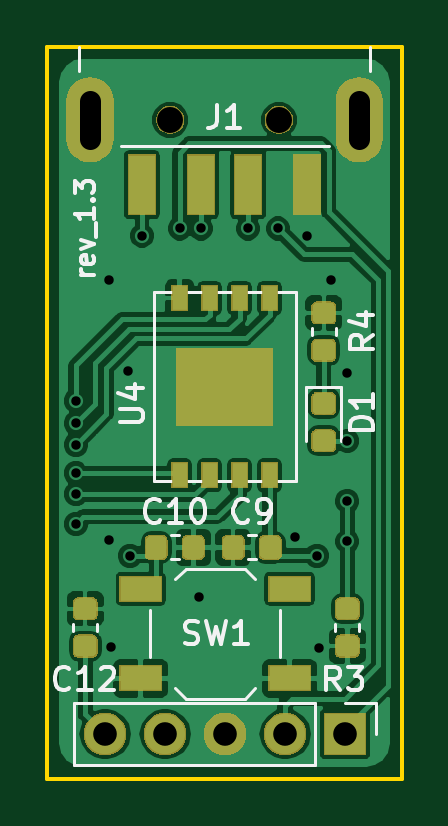
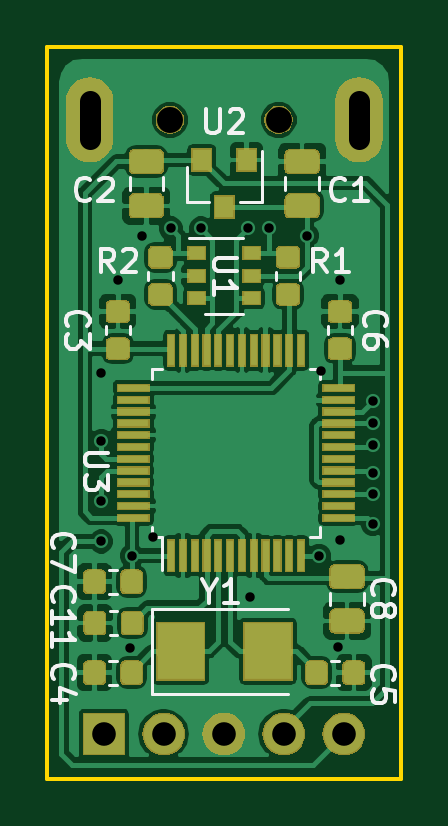
Circuit board: 9 layer files. Board 15.0 x 31.0 mm.
- bottom_copper: PocketAdmin-B.Cu.gbr (117894 bytes)
- bottom_mask: PocketAdmin-B.Mask.gbr (36544 bytes)
- bottom_silk: PocketAdmin-B.SilkS.gbr (50961 bytes)
- outline: PocketAdmin-Edge.Cuts.gbr (650 bytes)
- top_copper: PocketAdmin-F.Cu.gbr (80871 bytes)
- top_mask: PocketAdmin-F.Mask.gbr (21472 bytes)
- top_silk: PocketAdmin-F.SilkS.gbr (30673 bytes)
- drill: PocketAdmin-NPTH.drl (184 bytes)
- drill: PocketAdmin-PTH.drl (598 bytes)

=== bottom_copper: PocketAdmin-B.Cu.gbr (117894 bytes, source omitted) ===
=== bottom_mask: PocketAdmin-B.Mask.gbr (36544 bytes, source omitted) ===
=== bottom_silk: PocketAdmin-B.SilkS.gbr (50961 bytes, source omitted) ===
=== outline: PocketAdmin-Edge.Cuts.gbr ===
G04 #@! TF.GenerationSoftware,KiCad,Pcbnew,5.0.2+dfsg1-1*
G04 #@! TF.CreationDate,2019-10-07T21:24:19+03:00*
G04 #@! TF.ProjectId,PocketAdmin,506f636b-6574-4416-946d-696e2e6b6963,1.3*
G04 #@! TF.SameCoordinates,PX7bfa480PY42c1d80*
G04 #@! TF.FileFunction,Profile,NP*
%FSLAX46Y46*%
G04 Gerber Fmt 4.6, Leading zero omitted, Abs format (unit mm)*
G04 Created by KiCad (PCBNEW 5.0.2+dfsg1-1) date Mon 07 Oct 2019 09:24:19 PM MSK*
%MOMM*%
%LPD*%
G01*
G04 APERTURE LIST*
%ADD10C,0.150000*%
G04 APERTURE END LIST*
D10*
X0Y-31000000D02*
X15000000Y-31000000D01*
X15000000Y0D02*
X15000000Y-31000000D01*
X0Y0D02*
X15000000Y0D01*
X0Y0D02*
X0Y-31000000D01*
M02*

=== top_copper: PocketAdmin-F.Cu.gbr (80871 bytes, source omitted) ===
=== top_mask: PocketAdmin-F.Mask.gbr (21472 bytes, source omitted) ===
=== top_silk: PocketAdmin-F.SilkS.gbr (30673 bytes, source omitted) ===
=== drill: PocketAdmin-NPTH.drl ===
M48
;DRILL file {KiCad 5.0.2+dfsg1-1} date Mon 07 Oct 2019 09:24:20 PM MSK
;FORMAT={-:-/ absolute / metric / decimal}
FMAT,2
METRIC,TZ
T1C1.100
%
G90
G05
T1
X5.2Y-3.1
X9.8Y-3.1
T0
M30

=== drill: PocketAdmin-PTH.drl ===
M48
;DRILL file {KiCad 5.0.2+dfsg1-1} date Mon 07 Oct 2019 09:24:20 PM MSK
;FORMAT={-:-/ absolute / metric / decimal}
FMAT,2
METRIC,TZ
T1C0.400
T2C0.900
T3C1.000
%
G90
G05
T1
X1.2Y-15.
X1.2Y-15.95
X1.2Y-16.85
X1.2Y-18.05
X1.2Y-18.95
X1.2Y-20.2
X2.6Y-9.9
X2.6Y-20.9
X2.7Y-25.4
X3.4Y-13.75
X3.5Y-21.55
X4.Y-8.
X5.6Y-7.7
X6.4Y-23.3
X6.5Y-7.7
X8.5Y-7.7
X9.75Y-7.7
X10.5Y-20.75
X11.Y-8.
X11.412Y-21.55
X11.5Y-25.45
X12.Y-9.9
X12.7Y-13.8
X12.7Y-16.7
X12.7Y-19.25
X12.7Y-20.95
T3
X2.44Y-29.1
X4.98Y-29.1
X7.52Y-29.1
X10.06Y-29.1
X12.6Y-29.1
T2
X1.8Y-3.9G85X1.8Y-2.3
G05
X13.2Y-3.9G85X13.2Y-2.3
G05
T0
M30
